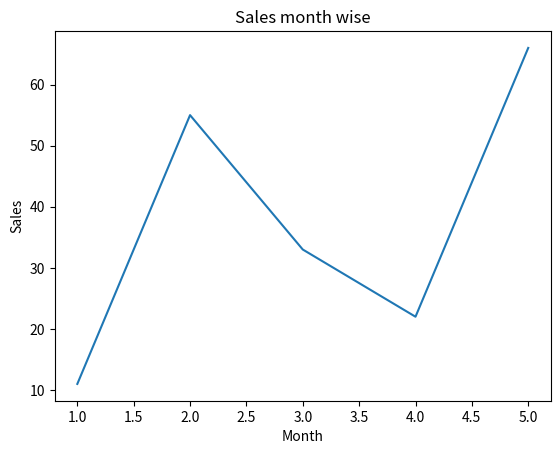

Python code for this plot:
import matplotlib.pyplot as plt
plt.plot([1,2,3,4,5], [11,55,33,22,66])
plt.xlabel("Month")
plt.ylabel("Sales")
plt.title("Sales month wise")
plt.show()
